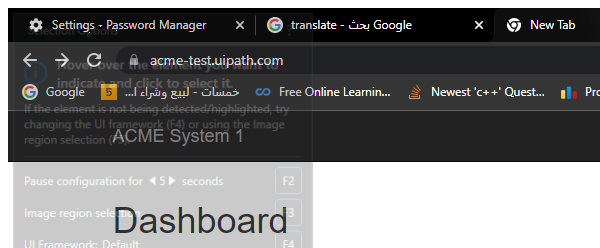
Task: Robotic Enterprise Framework
Workflow: AcmeClickWorkItems

Step 1 [try]: Attach Browser 'chrome.exe ACME' in window 'ACME System 1 - Dashboard' (chrome.exe)
